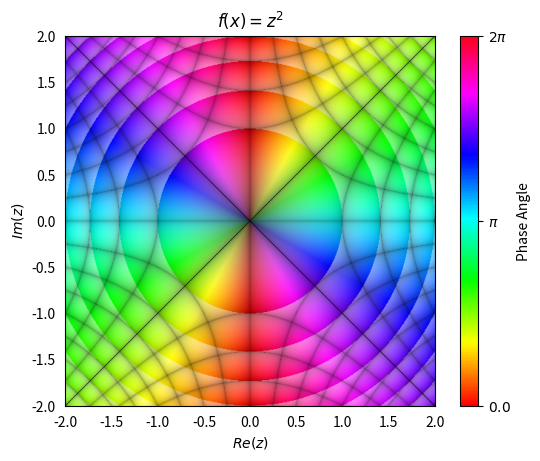

This chart was generated by the following Python code:

import numpy as np
import matplotlib.pyplot as plt
import matplotlib.colors
from matplotlib.cm import ScalarMappable

def f(z):
    return z**2

def magnitude_shading(f_val):
    f_val_abs = np.abs(f_val)
    return 0.5 + 0.5 * (f_val_abs - np.floor(f_val_abs))

def gridlines(f_val, threshold):
    return np.abs(np.sin(np.pi * np.real(f_val))) ** threshold * \
           np.abs(np.sin(np.pi * np.imag(f_val))) ** threshold

def color(f_val, threshold):
    hue = (np.pi - np.angle(f_val)) / (2.0 * np.pi)
    saturation = magnitude_shading(f_val)
    value = gridlines(f_val, threshold)

    # Currently we have a tuple of 2D-arrays (hue, saturation, value).
    # This makes it a 2D-array of tuples, which the conversion function requires.
    hsv = np.moveaxis((hue, saturation, value), 0, -1)
    return matplotlib.colors.hsv_to_rgb(hsv)

if __name__ == "__main__":
    # Create a new figure containing a single plot
    fig, axes = plt.subplots(1, 1)

    # Set the title for the plot
    axes.set_title("$f(x)=z^2$")

    # Create color bar
    cbar = fig.colorbar(ScalarMappable(matplotlib.colors.Normalize(0.0, 2.0 * np.pi), "hsv"),
                        ax=axes, label="Phase Angle")

    # Set x and y labels
    axes.set_xlabel("$Re(z)$")
    axes.set_ylabel("$Im(z)$")
    
    # Set color bar tick locations and labels
    cbar.set_ticks([0.0, np.pi, 2.0 * np.pi])
    cbar.set_ticklabels(["$0.0$", "$\pi$", "$2\pi$"])

    # Hide x and y ticks
    for tick in axes.get_xticklines():
        tick.set_visible(False)

    for tick in axes.get_yticklines():
        tick.set_visible(False)

    # Create a 500x500 input grid
    coords = np.linspace(-2.0, 2.0, 500)
    z_real, z_imag = np.meshgrid(coords, coords)
    z = z_real + 1j * z_imag

    # Calculate function values
    f_val = f(z)

    # Map function values to colors
    colors = color(f_val, 0.1)

    # Plot the colors
    #   origin='lower' places index (0,0) of the color array in the lower-left corner
    #   aspect='equal' ensures that the plot is square
    #   extent=(-2.0, 2.0, -2.0, 2.0) sets the x and y ranges
    axes.imshow(colors, extent=(-2.0, 2.0, -2.0, 2.0), origin='lower', aspect='equal')

    # Save output
    fig.savefig("domain.png")
